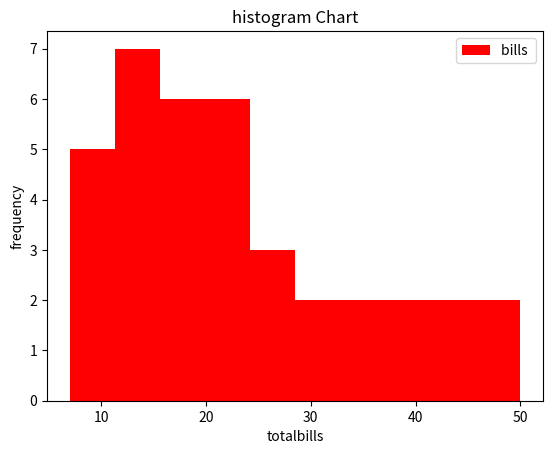

Here is the Python script that generated this plot:
# PRACTICAL NO 1 - PART 3
# 3. Histogram
# It shows the distribution of data by grouping values into bins.
# The hist() function is used to create it with x axis showing bins and y axis showing frequency.

import matplotlib.pyplot as plt

x = [
    7, 8, 9, 10, 10, 12, 12, 12, 13, 14, 14, 15, 16, 16, 17, 18, 18, 19, 20,
    20, 21, 22, 23, 24, 25, 26, 28, 30, 32, 35, 36, 38, 40, 42, 44, 48, 50
]

plt.hist(x, bins=10, linestyle='-', color='red', label='bills ')
plt.title("histogram Chart")
plt.xlabel("totalbills")
plt.ylabel("frequency")
plt.legend()
plt.show()
